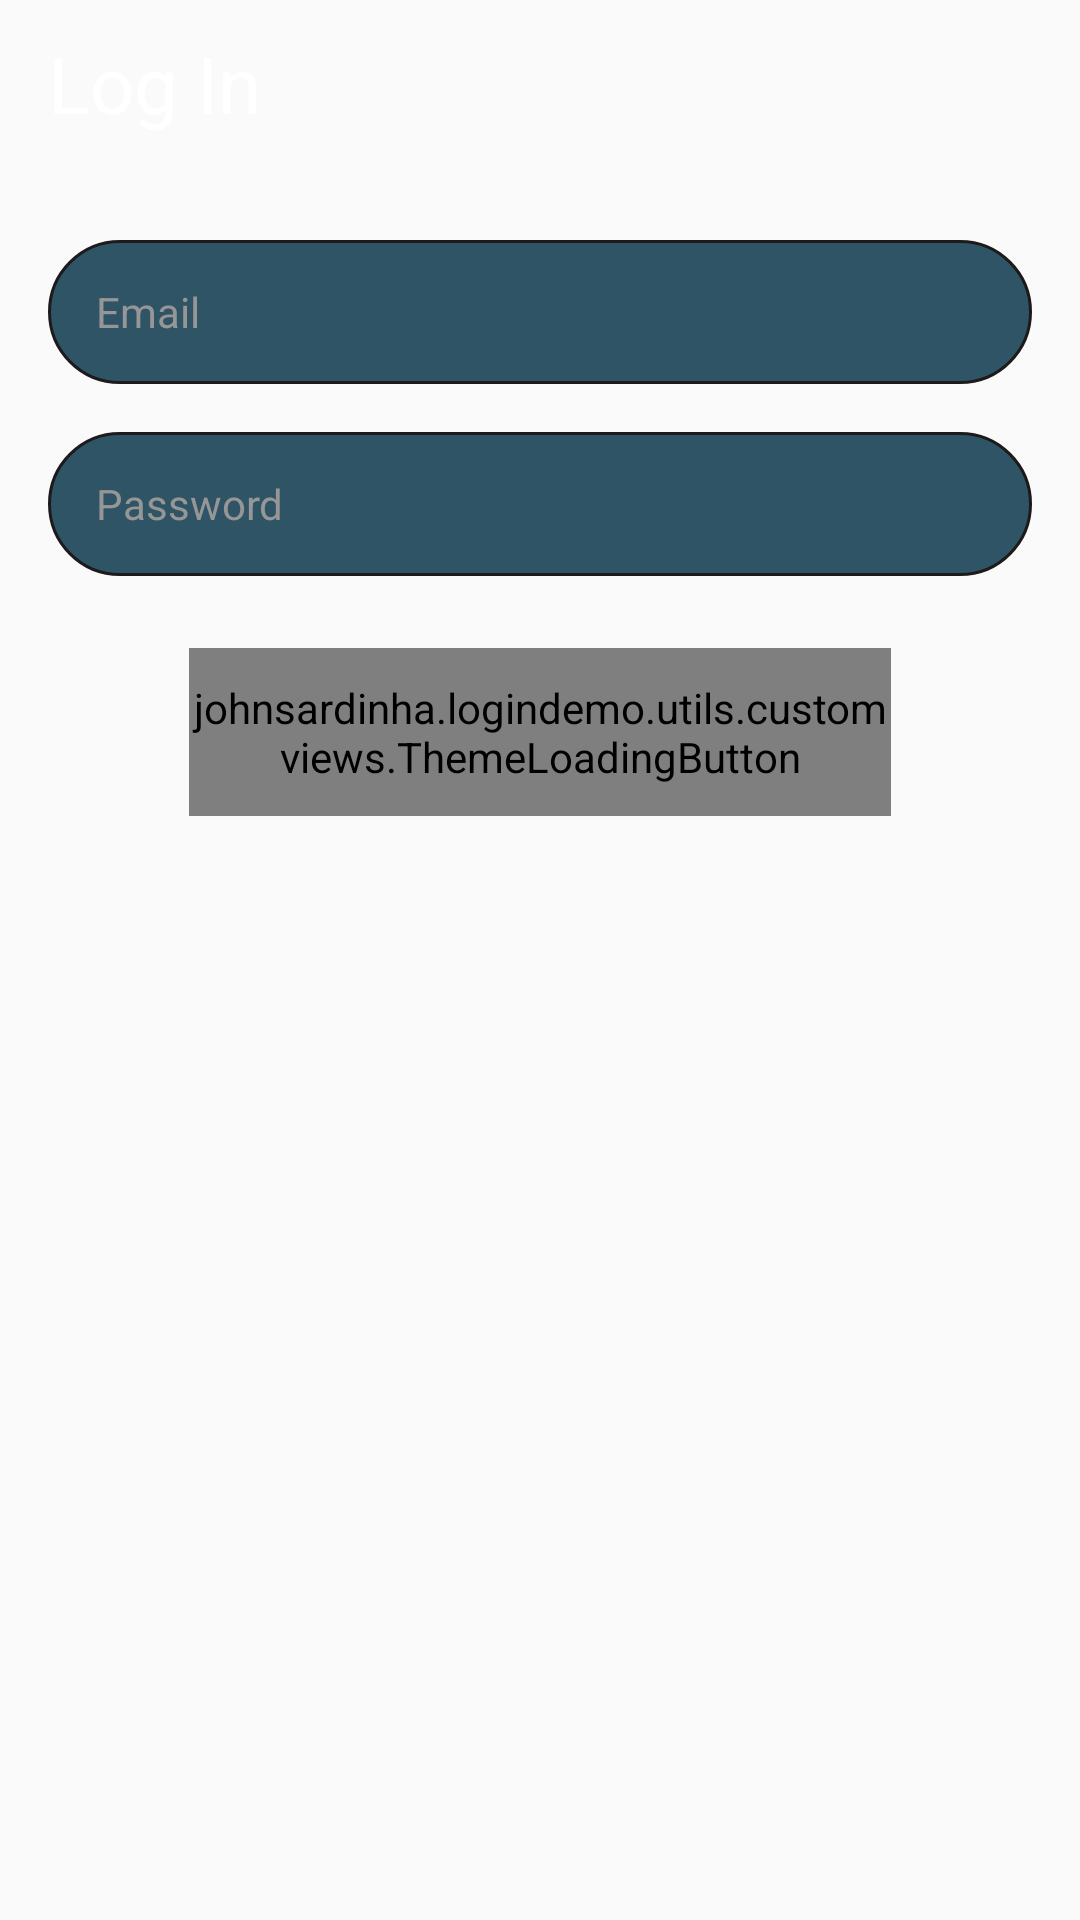

Write the Android layout XML for this screen, with the resource values it uses.
<!-- AndroidManifest.xml: application theme AppTheme -->
<!-- res/layout/login_fragment.xml -->
<?xml version="1.0" encoding="utf-8"?>
<android.support.constraint.ConstraintLayout xmlns:android="http://schemas.android.com/apk/res/android"
    xmlns:app="http://schemas.android.com/apk/res-auto"
    xmlns:tools="http://schemas.android.com/tools"
    android:layout_width="match_parent"
    android:layout_height="match_parent"
    android:orientation="vertical">

    <TextView
        android:id="@+id/textView"
        style="@style/ThemeTextTitle"
        android:layout_marginLeft="@dimen/regularSideMargin"
        android:text="Log In"
        app:layout_constraintStart_toStartOf="parent"/>

    <EditText
        android:id="@+id/loginFragment_et_email"
        style="@style/ThemeEditText"
        android:layout_marginLeft="@dimen/regularSideMargin"
        android:layout_marginRight="@dimen/regularSideMargin"
        android:layout_marginTop="24dp"
        android:hint="Email"
        app:layout_constraintEnd_toEndOf="parent"
        app:layout_constraintStart_toStartOf="parent"
        app:layout_constraintTop_toBottomOf="@+id/textView"
        />

    <EditText
        android:id="@+id/loginFragment_et_password"
        style="@style/ThemeEditText"
        android:layout_marginLeft="@dimen/regularSideMargin"
        android:layout_marginRight="@dimen/regularSideMargin"
        android:layout_marginTop="@dimen/regularSideMargin"
        android:inputType="textPassword"
        android:hint="Password"
        app:layout_constraintEnd_toEndOf="parent"
        app:layout_constraintStart_toStartOf="parent"
        app:layout_constraintTop_toBottomOf="@+id/loginFragment_et_email"/>

    <johnsardinha.logindemo.utils.customviews.ThemeLoadingButton
        android:id="@+id/loginFragment_btn_login"
        android:layout_height="@dimen/themeButtonHeight"
        android:layout_width="0dp"
        app:layout_constraintWidth_percent="@dimen/themeButtonWidth"
        android:layout_marginLeft="@dimen/regularSideMargin"
        android:layout_marginRight="@dimen/regularSideMargin"
        android:layout_marginTop="24dp"
        app:text="Log In"
        app:layout_constraintEnd_toEndOf="parent"
        app:layout_constraintStart_toStartOf="parent"
        app:layout_constraintTop_toBottomOf="@+id/loginFragment_et_password"/>

</android.support.constraint.ConstraintLayout>
<!-- resources referenced by this layout -->
<resources>
  <dimen name="regularSideMargin">16dp</dimen>
  <dimen name="themeButtonHeight">56dp</dimen>
  <item name="themeButtonWidth" format="float" type="dimen">0.65</item>
  <style name="ThemeEditText">
          <item name="android:layout_height">@dimen/themeEditTextHeight</item>
          <item name="android:layout_width">match_parent</item>
          <item name="android:textSize">@dimen/themeEditTextTextSize</item>
          <item name="android:background">@drawable/theme_edittext_background</item>
          <item name="android:textColor">@color/themeEditTextEnabledText</item>
          <item name="android:textColorHint">@color/themeEditTextEnabledHint</item>
          <item name="android:gravity">center_vertical</item>
      </style>
  <style name="ThemeTextTitle">
          <item name="android:layout_width">match_parent</item>
          <item name="android:layout_height">@dimen/titleHeight</item>
          <item name="android:textSize">@dimen/themeTextTitleSize</item>
          <item name="android:textColor">@color/themeTextTitle</item>
          <item name="android:gravity">center_vertical</item>
      </style>
  <style name="AppTheme" parent="Theme.AppCompat.Light.DarkActionBar">
          <item name="colorPrimary">@color/colorPrimary</item>
          <item name="colorPrimaryDark">@color/colorPrimary</item>
          <item name="colorAccent">@color/colorPrimary</item>
          <item name="android:windowActionBar">false</item>
      </style>
  <dimen name="themeEditTextHeight">48dp</dimen>
  <dimen name="themeEditTextTextSize">14sp</dimen>
  <!-- drawable theme_edittext_background (drawable) -->
  <?xml version="1.0" encoding="utf-8"?>
  <selector xmlns:android="http://schemas.android.com/apk/res/android">
  
      <item android:state_enabled="true">
          <shape android:shape="rectangle">
              <solid android:color="@color/themeEditTextEnabledBackground"/>
              <stroke
                  android:width="@dimen/themeEditTextBorderWidth"
                  android:color="@color/themeEditTextEnabledBorder"/>
              <corners android:radius="@dimen/themeEditTextHeightHalf"/>
              <padding android:left="@dimen/themeEditTextPaddingLeftRight"/>
              <padding android:right="@dimen/themeEditTextPaddingLeftRight"/>
          </shape>
      </item>
  
      <item android:state_enabled="false">
          <shape android:shape="rectangle">
              <solid android:color="@color/themeEditTextDisabledBackground"/>
              <stroke
                  android:width="@dimen/themeEditTextBorderWidth"
                  android:color="@color/themeEditTextDisabledBorder"/>
              <corners android:radius="@dimen/themeEditTextHeightHalf"/>
              <padding android:left="@dimen/themeEditTextPaddingLeftRight"/>
              <padding android:right="@dimen/themeEditTextPaddingLeftRight"/>
          </shape>
      </item>
  
  </selector>
  <color name="themeEditTextEnabledText">@color/colorWhiteGrey</color>
  <color name="themeEditTextEnabledHint">#969696</color>
  <dimen name="titleHeight">56dp</dimen>
  <dimen name="themeTextTitleSize">26sp</dimen>
  <color name="themeTextTitle">#ffffff</color>
  <color name="colorPrimary">#377fa9</color>
  <color name="themeEditTextEnabledBackground">@color/colorDarkLighter</color>
  <dimen name="themeEditTextBorderWidth">1dp</dimen>
  <color name="themeEditTextEnabledBorder">#1d1a1b</color>
  <dimen name="themeEditTextHeightHalf">24dp</dimen>
  <dimen name="themeEditTextPaddingLeftRight">16dp</dimen>
  <color name="themeEditTextDisabledBackground">#284654</color>
  <color name="themeEditTextDisabledBorder">#00ffffff</color>
  <color name="colorWhiteGrey">#cdcdcd</color>
  <color name="colorDarkLighter">#2f5466</color>
</resources>
